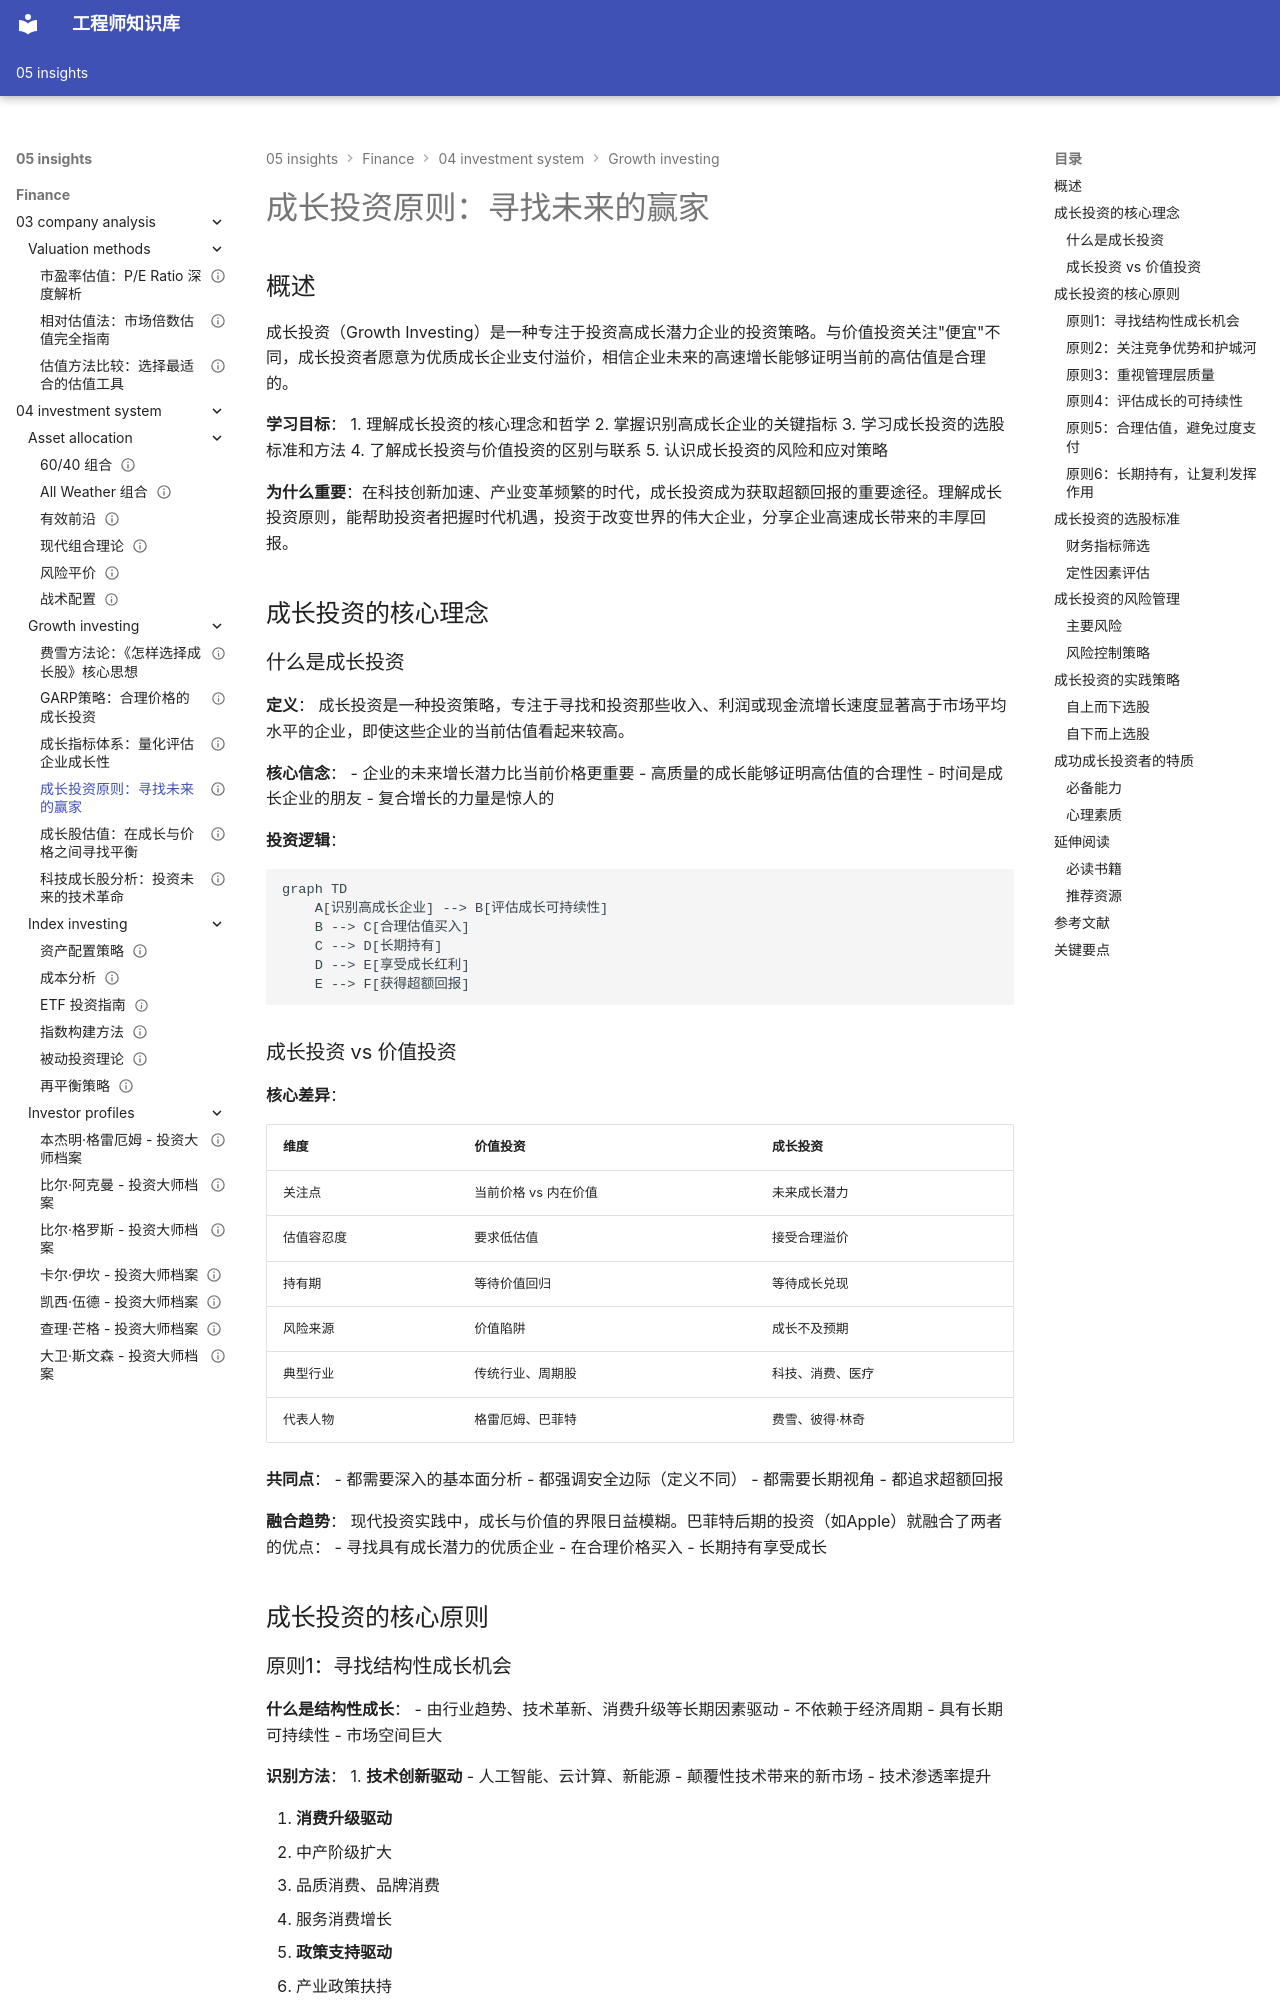

repository: Vuiora/knowledge-os · page: 05-insights/finance/04-investment-system/growth-investing/growth-principles/index.html · generator: mkdocs

---
title: 成长投资原则：寻找未来的赢家
description: 深入解析成长投资的核心原则、选股标准和投资策略，学习如何识别和投资高成长企业
slug: growth-principles
domain: 金融洞察
module: 投资体系
content_type: article
skill_level: intermediate
tags:
- 企业成长
- 成长投资
- 投资原则
- 投资策略
- 选股策略
prerequisites:
- value-investing/graham-principles.md
- company-analysis/valuation-methods/dcf-valuation.md
related_contents:
- fisher-methodology.md
- growth-metrics.md
- technology-growth.md
- garp-strategy.md
estimated_time: 45
difficulty_score: 3
author: Finance Knowledge System
created_at: '2024-01-16'
updated_at: '2024-01-16'
version: '1.0'
language: zh-CN
status: published
is_featured: false
---

# 成长投资原则：寻找未来的赢家

## 概述

成长投资（Growth Investing）是一种专注于投资高成长潜力企业的投资策略。与价值投资关注"便宜"不同，成长投资者愿意为优质成长企业支付溢价，相信企业未来的高速增长能够证明当前的高估值是合理的。


**学习目标**：
1. 理解成长投资的核心理念和哲学
2. 掌握识别高成长企业的关键指标
3. 学习成长投资的选股标准和方法
4. 了解成长投资与价值投资的区别与联系
5. 认识成长投资的风险和应对策略

**为什么重要**：在科技创新加速、产业变革频繁的时代，成长投资成为获取超额回报的重要途径。理解成长投资原则，能帮助投资者把握时代机遇，投资于改变世界的伟大企业，分享企业高速成长带来的丰厚回报。


## 成长投资的核心理念

### 什么是成长投资

**定义**：
成长投资是一种投资策略，专注于寻找和投资那些收入、利润或现金流增长速度显著高于市场平均水平的企业，即使这些企业的当前估值看起来较高。

**核心信念**：
- 企业的未来增长潜力比当前价格更重要
- 高质量的成长能够证明高估值的合理性
- 时间是成长企业的朋友
- 复合增长的力量是惊人的

**投资逻辑**：
```mermaid
graph TD
    A[识别高成长企业] --> B[评估成长可持续性]
    B --> C[合理估值买入]
    C --> D[长期持有]
    D --> E[享受成长红利]
    E --> F[获得超额回报]
```
